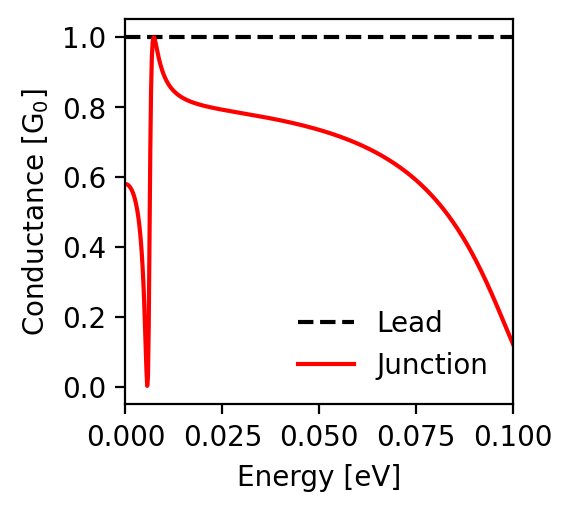

The file beside this chart, header and first rows:
energy; conductance_lead; conductance_junction
-0.1; 1.0; 0.123
-0.0998; 1.0; 0.128
-0.0996; 1.0; 0.133
-0.0994; 1.0; 0.138
-0.0992; 1.0; 0.144
-0.099; 1.0; 0.149
-0.0988; 1.0; 0.154
-0.0986; 1.0; 0.159
-0.0984; 1.0; 0.165
-0.0982; 1.0; 0.17
-0.098; 1.0; 0.175
-0.0978; 1.0; 0.181
-0.0976; 1.0; 0.186
-0.0974; 1.0; 0.191
-0.0972; 1.0; 0.196
-0.097; 1.0; 0.202
-0.0968; 1.0; 0.207
-0.0966; 1.0; 0.212
-0.0964; 1.0; 0.218
-0.0962; 1.0; 0.223
-0.096; 1.0; 0.228
-0.0958; 1.0; 0.233
-0.0956; 1.0; 0.238
-0.0954; 1.0; 0.243
-0.0952; 1.0; 0.249
-0.095; 1.0; 0.254
-0.0948; 1.0; 0.259
-0.0946; 1.0; 0.264
-0.0944; 1.0; 0.269
-0.0942; 1.0; 0.274
-0.094; 1.0; 0.279
-0.0938; 1.0; 0.284
-0.0936; 1.0; 0.289
-0.0934; 1.0; 0.293
-0.0932; 1.0; 0.298
-0.093; 1.0; 0.303
-0.0928; 1.0; 0.308
-0.0926; 1.0; 0.312
-0.0924; 1.0; 0.317
-0.0922; 1.0; 0.322
-0.092; 1.0; 0.326
-0.0918; 1.0; 0.331
-0.0916; 1.0; 0.335
-0.0914; 1.0; 0.34
-0.0912; 1.0; 0.344
-0.091; 1.0; 0.349
-0.0908; 1.0; 0.353
-0.0906; 1.0; 0.358
-0.0904; 1.0; 0.362
-0.0902; 1.0; 0.366
-0.09; 1.0; 0.37
-0.0898; 1.0; 0.374
-0.0896; 1.0; 0.379
-0.0894; 1.0; 0.383
-0.0892; 1.0; 0.387
-0.089; 1.0; 0.391
-0.0888; 1.0; 0.395
-0.0886; 1.0; 0.399
-0.0884; 1.0; 0.403
-0.0882; 1.0; 0.407
... 941 more rows
